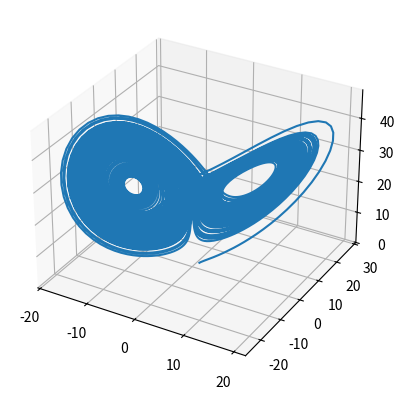

Write Python code to recreate this figure.
from scipy.integrate import RK45
import numpy as np
import matplotlib.pyplot as plt


# Runge-Kutta
def lorenz(t, y):
    sigma = 10.0
    r = 28.0
    b = 8 / 3

    x1, x2, x3 = y

    dx1dt = sigma*(x2-x1)
    dx2dt = -x1*x3 + r*x1 - x2
    dx3dt = x1*x2 - b*x3

    return [dx1dt, dx2dt, dx3dt]


# solve
y0 = [1.0, 1.0, 1.0]
t0 = 0.0
steps = 10000
sol = RK45(lorenz, t0, y0, t_bound=steps, max_step=0.01)

states = []
for i in range(steps):
    sol.step()
    states.append(sol.y)

states = np.asarray(states)

fig = plt.figure()
ax = fig.add_subplot(111, projection='3d')
ax.plot(states[:, 0], states[:, 1], states[:, 2])
plt.draw()
plt.show()

